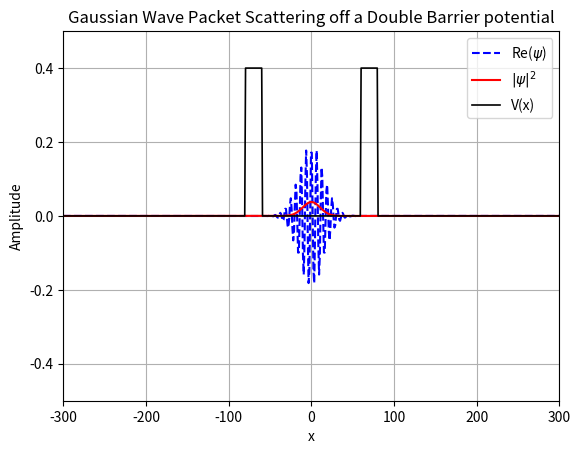

Python code for this plot:
import numpy as np
import matplotlib.pyplot as plt
import matplotlib.animation as animation

# --- Constants ---
hbar = 1.0
m = 1.0
N = 1024
L = 1000.0
dx = L / N
x = np.linspace(-L / 2, L / 2, N)
dt = 0.1
steps = 30000

# --- Initial Wave Packet ---
x0 = 0.0
sigma = 15.0
k0 = 1.0
psi = np.exp(-(x - x0)**2 / (2 * sigma**2)) * np.exp(1j * k0 * x)
psi /= np.sqrt(np.sum(np.abs(psi)**2) * dx)  # Normalize

# --- Step Potential and Initial Energy ---
E = (hbar**2 * k0**2) / (2 * m) # hbar^2 k0^2 / 2m
V0 = 0.5
a = 60   # Inner half-width of the barriers
b = 80  # Outer half-width of barriers
V = np.zeros_like(x)
V[(np.abs(x) >= a) & (np.abs(x) <= b)] = V0  # Barriers at +-a to +-b
print("Energy: ", E, "V0: ", V0)

# --- Momentum Grid and Operators ---
k = np.fft.fftfreq(N, d=dx) * 2 * np.pi
T_k = np.exp(-1j * (hbar * k)**2 / (2 * m) * dt / hbar)
V_x_half = np.exp(-1j * V * dt / (2 * hbar))  # Split-operator (half step)

# --- Set Up Plot ---
fig, ax = plt.subplots()
line_re, = ax.plot(x, np.real(psi), color='blue', label='Re($\\psi$)', linestyle='--')
line_prob, = ax.plot(x, np.abs(psi)**2, color='red', label='$|\\psi|^2$', linestyle='-')
line_V, = ax.plot(x, V / V0 * 0.4, color='black', label='V(x)', linewidth=1.2)  # Scaled for visibility
time_text = ax.text(0.35, 0.2, '', transform=ax.transAxes, fontsize=12, color='red')

x_left, x_right = -300, 300
ax.set_xlim(x_left, x_right)
ax.set_ylim(-0.5, 0.5)
ax.set_xlabel("x")
ax.set_ylabel("Amplitude")
ax.set_title("Gaussian Wave Packet Scattering off a Double Barrier potential")
ax.grid(True)
ax.legend()

sigmas = []
times = []

# --- Initialization ---
def init():
    line_re.set_ydata(np.real(psi))
    line_prob.set_ydata(np.abs(psi)**2)
    time_text.set_text('')
    return line_re, line_prob, line_V, time_text

# --- Time Update ---
def update(frame):
    global psi
    t = frame * dt

    psi *= V_x_half # V/2 operator
    psi_k = np.fft.fft(psi) # F-Transform
    psi_k *= T_k # T operator
    psi = np.fft.ifft(psi_k) # Inverse F-Transform
    psi *= V_x_half # V/2 operator
    prob_density = np.abs(psi)**2     # Compute prob density

    if t == 350: # Pause at designated time
        ani.event_source.stop()

    line_re.set_ydata(np.real(psi))
    line_prob.set_ydata(prob_density)
    time_text.set_text(f'Time(t) = {t:.0f}s')
    return line_re, line_prob, line_V, time_text

# --- Run Animation ---
ani = animation.FuncAnimation(
    fig, update, frames=steps, init_func=init, interval=1, blit=True)

plt.show()
